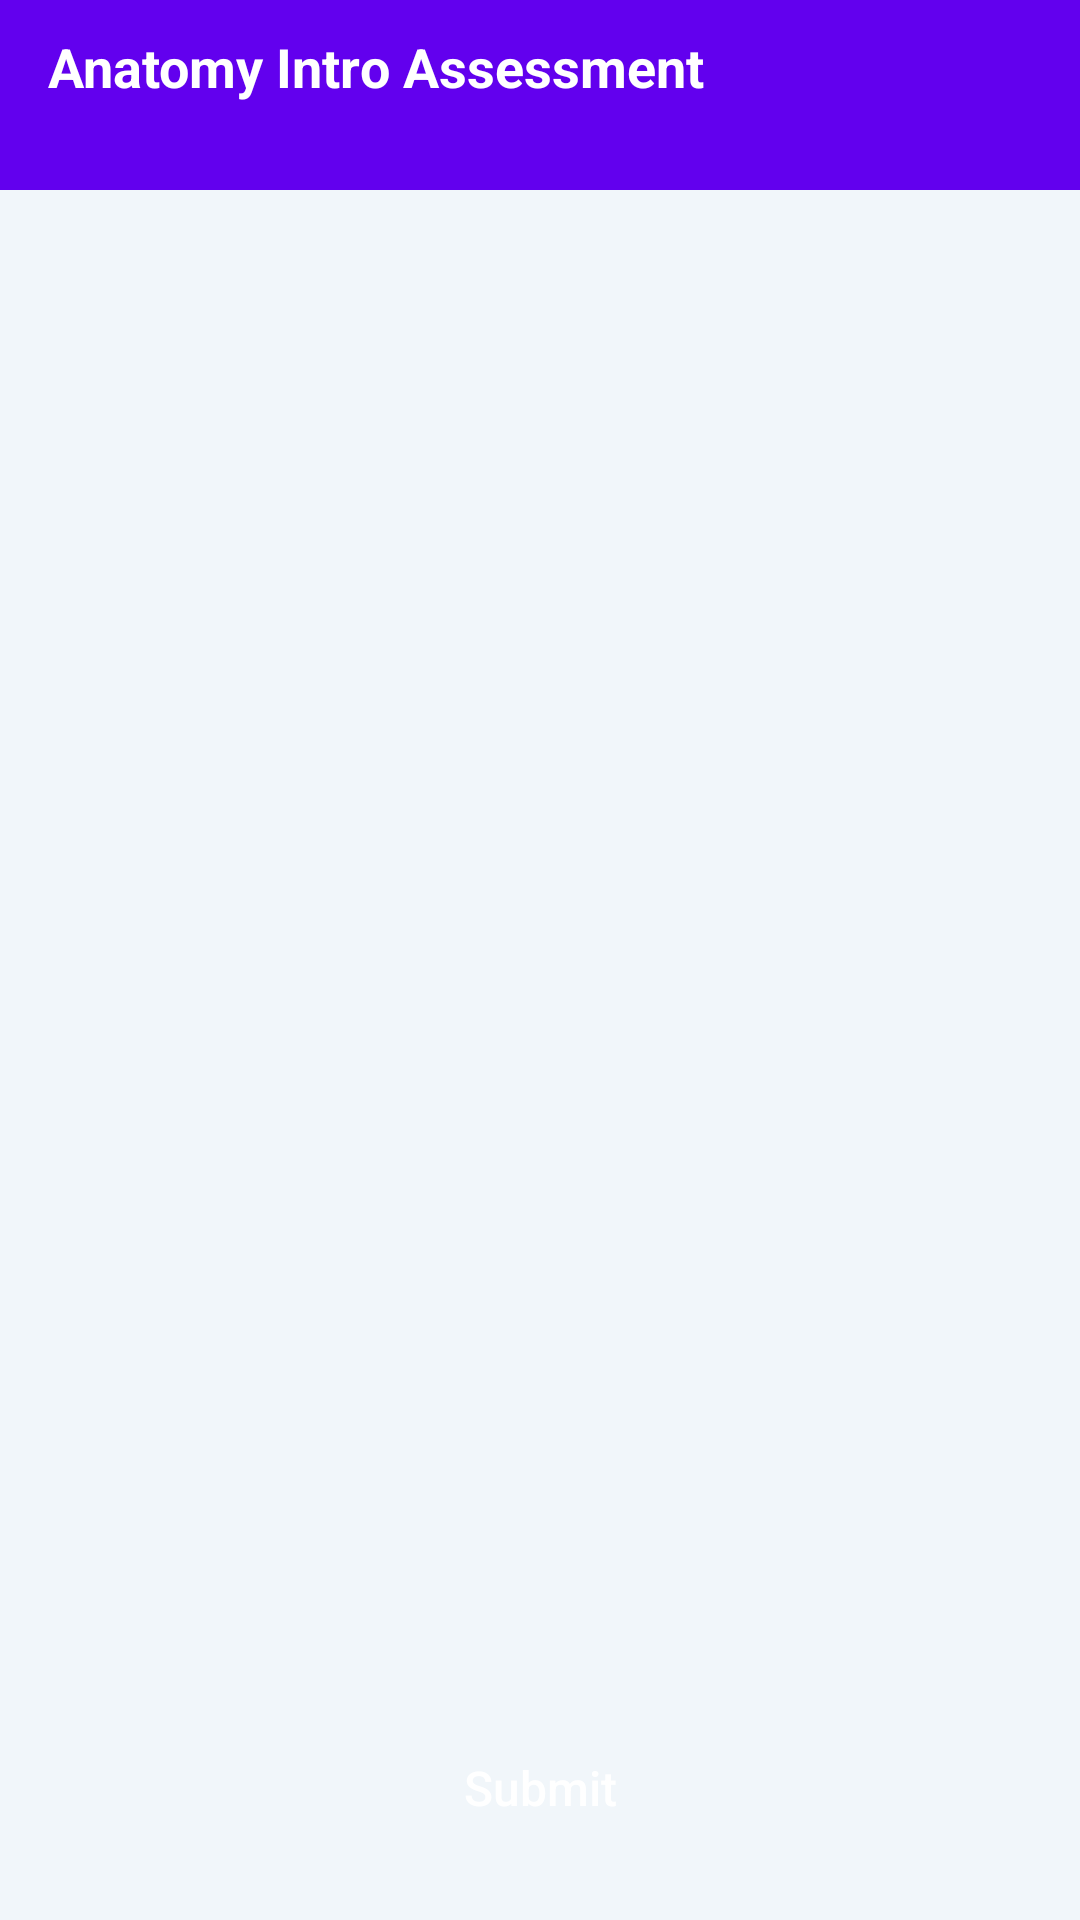

Here is an Android app screen rendered from its layout file. Give the layout XML and the strings, colors and styles it references.
<!-- AndroidManifest.xml: application theme Theme.QuizApplication -->
<!-- res/layout/activity_main.xml -->
<?xml version="1.0" encoding="utf-8"?>
<androidx.constraintlayout.widget.ConstraintLayout xmlns:android="http://schemas.android.com/apk/res/android"
    xmlns:app="http://schemas.android.com/apk/res-auto"
    xmlns:tools="http://schemas.android.com/tools"
    android:layout_width="match_parent"
    android:layout_height="match_parent"
    android:background="@color/grey"
    tools:context=".home.QuizActivity">

    <com.google.android.material.appbar.AppBarLayout
        android:id="@+id/uiAppbar"
        android:layout_width="match_parent"
        android:layout_height="wrap_content"
        android:layout_marginBottom="10dp"
        app:layout_constraintStart_toStartOf="parent"
        app:layout_constraintEnd_toEndOf="parent"
        app:layout_constraintTop_toTopOf="parent">

        <androidx.appcompat.widget.Toolbar
            android:id="@+id/uiToolbar"
            android:background="@drawable/gradient_background"
            android:layout_width="match_parent"
            android:layout_height="wrap_content"
            app:layout_constraintTop_toTopOf="parent"
            app:layout_constraintStart_toStartOf="parent"
            app:layout_constraintEnd_toEndOf="parent"
            app:layout_constraintBottom_toBottomOf="parent">

            <androidx.constraintlayout.widget.ConstraintLayout
                android:layout_width="match_parent"
                android:layout_height="match_parent">

                <androidx.appcompat.widget.AppCompatTextView
                    android:id="@+id/uiTvTbTitle"
                    android:textColor="@color/white"
                    android:layout_width="wrap_content"
                    android:layout_height="wrap_content"
                    android:layout_marginTop="10dp"
                    android:textSize="18sp"
                    app:layout_constraintTop_toTopOf="parent"
                    app:layout_constraintStart_toStartOf="parent"
                    android:text="@string/appbar_title"/>

                <androidx.appcompat.widget.AppCompatTextView
                    android:id="@+id/uiTvTotalQuestions"
                    android:layout_width="wrap_content"
                    android:layout_height="wrap_content"
                    android:textColor="@color/white"
                    android:layout_marginTop="10dp"
                    android:textSize="14sp"
                    app:layout_constraintStart_toStartOf="@id/uiTvTbTitle"
                    app:layout_constraintTop_toBottomOf="@id/uiTvTbTitle" />

                <androidx.appcompat.widget.AppCompatTextView
                    android:id="@+id/uiTvCounter"
                    android:layout_width="wrap_content"
                    android:layout_height="wrap_content"
                    android:textColor="@color/white"
                    android:layout_marginTop="10dp"
                    android:textSize="14sp"
                    app:layout_constraintStart_toEndOf="@id/uiTvTotalQuestions"
                    app:layout_constraintTop_toBottomOf="@id/uiTvTbTitle" />

            </androidx.constraintlayout.widget.ConstraintLayout>
        </androidx.appcompat.widget.Toolbar>

    </com.google.android.material.appbar.AppBarLayout>

    <androidx.recyclerview.widget.RecyclerView
        android:id="@+id/uiRvQuiz"
        android:layout_width="match_parent"
        android:layout_height="0dp"
        android:padding="5dp"
        android:nestedScrollingEnabled="false"
        app:layoutManager="androidx.recyclerview.widget.LinearLayoutManager"
        tools:listitem="@layout/activity_questions"
        app:layout_constraintTop_toBottomOf="@id/uiAppbar"
        app:layout_constraintStart_toStartOf="parent"
        app:layout_constraintEnd_toEndOf="parent"/>

    <androidx.appcompat.widget.AppCompatButton
        android:id="@+id/uiBtnSubmit"
        android:layout_width="match_parent"
        android:layout_height="wrap_content"
        android:layout_margin="20dp"
        android:text="@string/uiBtnSubmit"
        android:textSize="16sp"
        android:textAllCaps="false"
        android:textColor="@color/white"
        android:background="@drawable/button_edges"
        android:backgroundTint="@color/cerulean_blue"
        app:layout_constraintBottom_toBottomOf="parent"
        app:layout_constraintStart_toStartOf="parent"
        app:layout_constraintEnd_toEndOf="parent"/>

</androidx.constraintlayout.widget.ConstraintLayout>
<!-- res/layout/activity_questions.xml (included above) -->
<?xml version="1.0" encoding="utf-8"?>
<androidx.cardview.widget.CardView xmlns:android="http://schemas.android.com/apk/res/android"
    android:layout_width="match_parent"
    android:layout_height="wrap_content"
    xmlns:tools="http://schemas.android.com/tools"
    android:padding="20dp"
    android:id="@+id/uiCardView"
    android:layout_margin="10dp"
    android:elevation="10dp"
    android:background="@color/white"
    xmlns:app="http://schemas.android.com/apk/res-auto">

    <androidx.constraintlayout.widget.ConstraintLayout
        android:layout_width="match_parent"
        android:layout_height="wrap_content">

        <androidx.appcompat.widget.AppCompatTextView
            android:id="@+id/uiTvQuestions"
            android:layout_width="match_parent"
            android:layout_height="wrap_content"
            android:layout_margin="10dp"
            android:fontFamily="sans-serif"
            android:gravity="start"
            android:textColor="@color/black"
            android:textSize="14sp"
            android:textStyle="bold"
            app:layout_constraintEnd_toEndOf="parent"
            app:layout_constraintStart_toStartOf="parent"
            app:layout_constraintTop_toTopOf="parent"/>

        <View
            android:id="@+id/uiView"
            android:layout_width="match_parent"
            android:layout_height="2dp"
            android:layout_marginTop="10dp"
            android:background="@color/grey"
            app:layout_constraintTop_toBottomOf="@id/uiTvQuestions"
            app:layout_constraintStart_toStartOf="parent"
            app:layout_constraintEnd_toEndOf="parent"/>

        <androidx.recyclerview.widget.RecyclerView
            android:id="@+id/uiRvOptions"
            android:layout_width="match_parent"
            android:layout_height="wrap_content"
            android:layout_marginTop="5dp"
            android:paddingStart="15dp"
            android:nestedScrollingEnabled="false"
            app:layout_constraintTop_toBottomOf="@id/uiView"
            app:layout_constraintStart_toStartOf="parent"
            app:layout_constraintEnd_toEndOf="parent"
            app:layout_constraintBottom_toBottomOf="parent"
            app:layoutManager="androidx.recyclerview.widget.LinearLayoutManager"
            tools:listitem="@layout/activity_options"/>

    </androidx.constraintlayout.widget.ConstraintLayout>

</androidx.cardview.widget.CardView>
<!-- res/layout/activity_options.xml (included above) -->
<?xml version="1.0" encoding="utf-8"?>
<androidx.constraintlayout.widget.ConstraintLayout xmlns:android="http://schemas.android.com/apk/res/android"
    xmlns:app="http://schemas.android.com/apk/res-auto"
    xmlns:tools="http://schemas.android.com/tools"
    android:layout_width="match_parent"
    android:layout_height="wrap_content">

    <RadioGroup
        android:id="@+id/uiRgOptions"
        android:layout_width="match_parent"
        android:layout_height="wrap_content"
        app:layout_constraintTop_toTopOf="parent"
        app:layout_constraintStart_toStartOf="parent"
        app:layout_constraintEnd_toEndOf="parent"
        >

        <RadioButton
            android:id="@+id/uiRbOptions"
            android:layout_width="match_parent"
            android:layout_height="wrap_content" />

    </RadioGroup>

</androidx.constraintlayout.widget.ConstraintLayout>
<!-- resources referenced by this layout -->
<resources>
  <color name="black">#FF000000</color>
  <color name="cerulean_blue">#4098DA</color>
  <color name="grey">#F1F6FA</color>
  <color name="white">#FFFFFFFF</color>
  <string name="appbar_title"><b>Anatomy Intro Assessment</b></string>
  <string name="uiBtnSubmit">Submit</string>
  <style name="Theme.QuizApplication" parent="Theme.MaterialComponents.DayNight.NoActionBar">
          
          <item name="colorPrimary">@color/purple_500</item>
          <item name="colorPrimaryVariant">@color/dell_blue</item>
          <item name="colorOnPrimary">@color/white</item>
          
          <item name="colorSecondary">@color/teal_200</item>
          <item name="colorSecondaryVariant">@color/teal_700</item>
          <item name="colorOnSecondary">@color/black</item>
          
          <item name="android:statusBarColor" tools:targetApi="l">?attr/colorPrimaryVariant</item>
          
      </style>
  <color name="purple_500">#FF6200EE</color>
  <color name="dell_blue">#0076CE</color>
  <color name="teal_200">#FF03DAC5</color>
  <color name="teal_700">#FF018786</color>
</resources>
